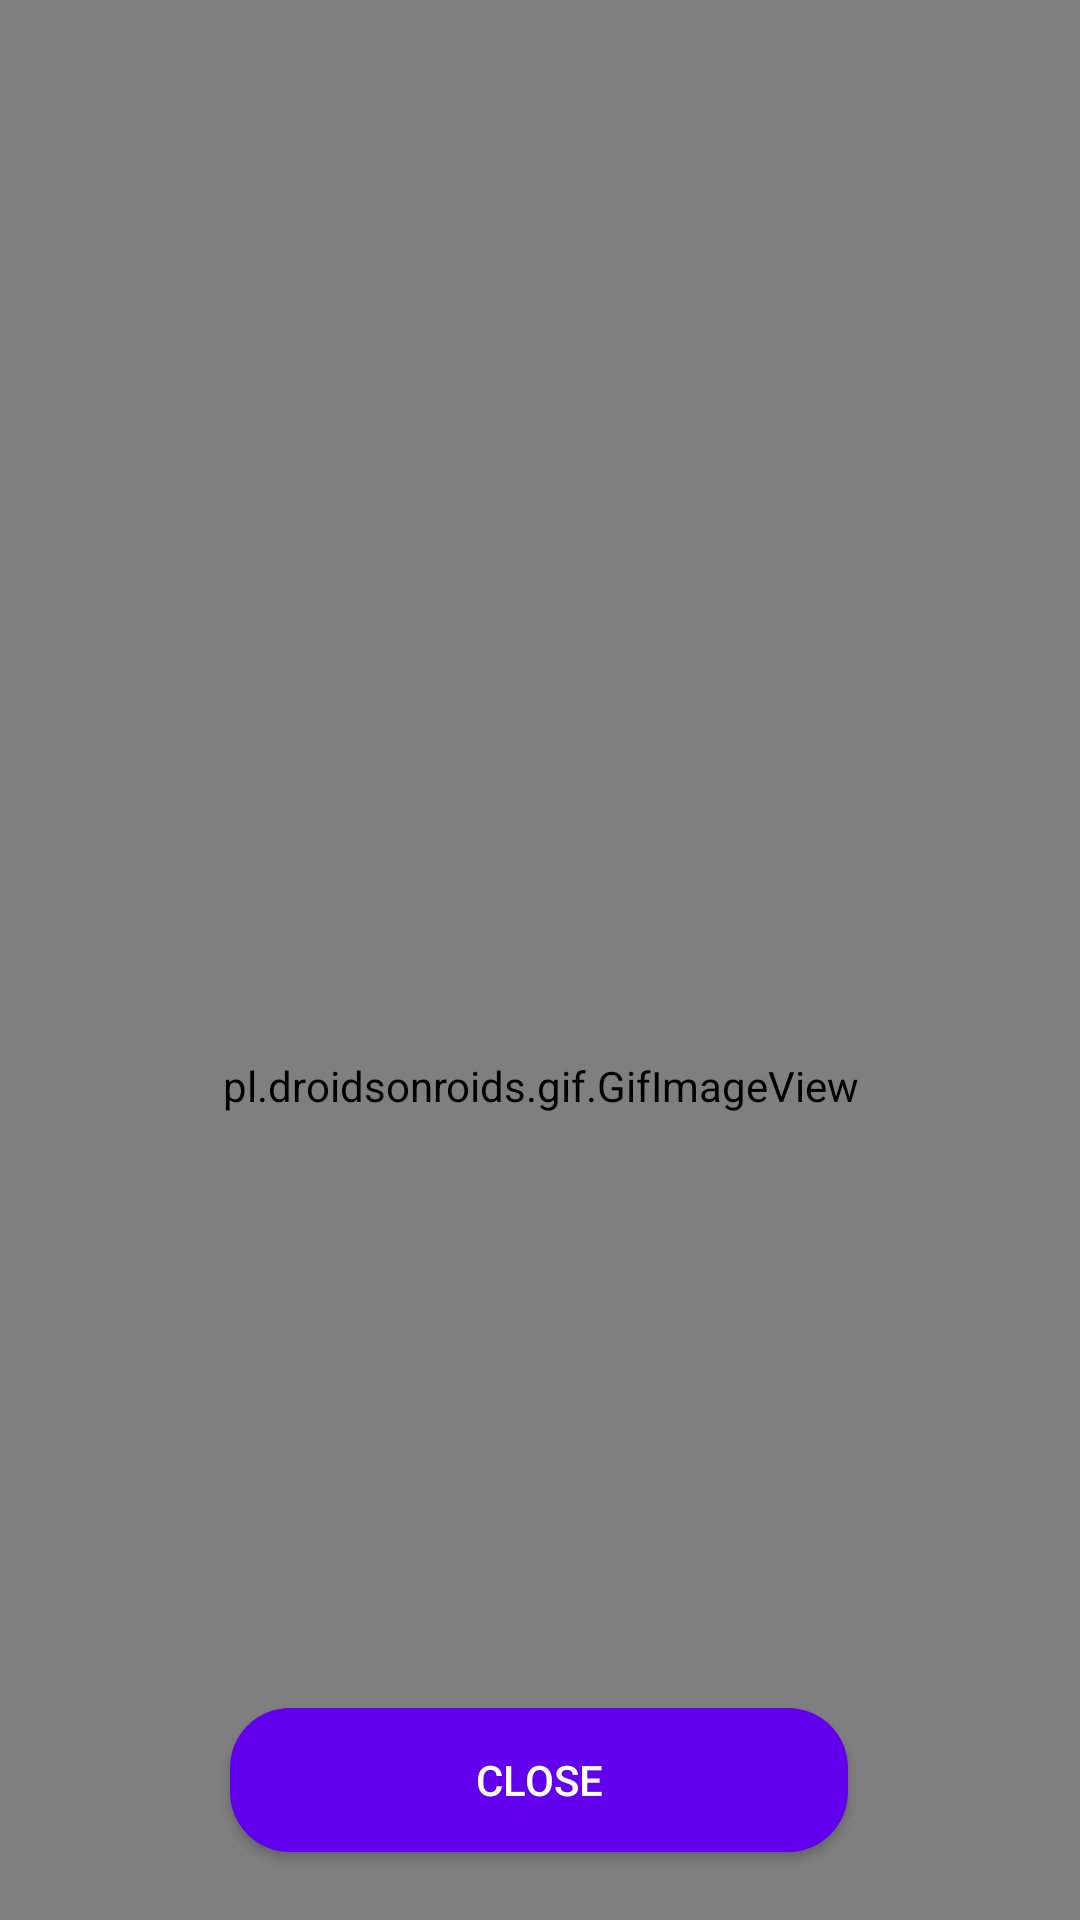

This screen was rendered from an Android layout file. Write that file and the resources it references.
<!-- AndroidManifest.xml: application theme Theme.AppCompat.Light.NoActionBar -->
<!-- res/layout/activity_registration_completed.xml -->
<?xml version="1.0" encoding="utf-8"?>
<androidx.constraintlayout.widget.ConstraintLayout xmlns:android="http://schemas.android.com/apk/res/android"
    xmlns:app="http://schemas.android.com/apk/res-auto"
    xmlns:tools="http://schemas.android.com/tools"
    android:background="@drawable/gradient_background"
    android:layout_width="match_parent"
    android:layout_height="match_parent"
    tools:context=".RegistrationCompleted">

    <ImageView
        android:id="@+id/imageView"
        android:layout_width="wrap_content"
        android:layout_height="wrap_content"
        android:contentDescription="@string/registration_completed_banner_content_desc"
        app:layout_constraintBottom_toBottomOf="parent"
        app:layout_constraintEnd_toEndOf="parent"
        app:layout_constraintStart_toStartOf="parent"
        app:layout_constraintTop_toTopOf="parent"
        app:layout_constraintVertical_bias="0.388"
        app:srcCompat="@drawable/registrationcompleted" />

    <ProgressBar
        android:id="@+id/registerCompleteProgressBar"
        style="?android:attr/progressBarStyleHorizontal"
        android:layout_width="258dp"
        android:layout_height="22dp"
        android:layout_marginTop="16dp"
        app:layout_constraintEnd_toEndOf="@+id/imageView"
        app:layout_constraintHorizontal_bias="0.485"
        app:layout_constraintStart_toStartOf="@+id/imageView"
        app:layout_constraintTop_toBottomOf="@+id/imageView" />

    <TextView
        android:id="@+id/registrationCompleteTextView"
        android:layout_width="wrap_content"
        android:layout_height="wrap_content"
        android:layout_marginTop="60dp"
        android:text="@string/register_completed_text"
        android:textColor="#311B92"
        android:textSize="20sp"
        android:textStyle="normal|bold"
        app:layout_constraintEnd_toEndOf="parent"
        app:layout_constraintStart_toStartOf="parent"
        app:layout_constraintTop_toBottomOf="@+id/imageView" />

    <pl.droidsonroids.gif.GifImageView
        android:id="@+id/successGifImageView"
        android:layout_width="405dp"
        android:layout_height="924dp"
        android:layout_centerInParent="true"
        android:src="@drawable/congratulations_success"
        app:layout_constraintBottom_toTopOf="@+id/registrationCompleteTextView"
        app:layout_constraintEnd_toEndOf="parent"
        app:layout_constraintStart_toStartOf="parent"
        app:layout_constraintTop_toBottomOf="@+id/registerCompleteProgressBar"
        app:layout_constraintVertical_bias="0.557" />

    <Button
        android:id="@+id/closeButton"
        android:layout_width="206dp"
        android:layout_height="48dp"
        android:background="@drawable/rounded_button"
        android:text="@string/close_button_text"
        android:textColor="@color/white"
        app:layout_constraintBottom_toBottomOf="parent"
        app:layout_constraintEnd_toEndOf="parent"
        app:layout_constraintHorizontal_bias="0.497"
        app:layout_constraintStart_toStartOf="parent"
        app:layout_constraintTop_toBottomOf="@+id/registrationCompleteTextView"
        app:layout_constraintVertical_bias="0.84" />

</androidx.constraintlayout.widget.ConstraintLayout>
<!-- resources referenced by this layout -->
<resources>
  <color name="white">#FFFFFFFF</color>
  <!-- drawable gradient_background (drawable) -->
  <?xml version="1.0" encoding="utf-8"?>
  <layer-list xmlns:android="http://schemas.android.com/apk/res/android">
      <item>
          <shape>
              <gradient
                  android:angle="180"
                  android:startColor="#FD6363"
              android:endColor="#6F80F3"
              android:type="linear" />
          </shape>
      </item>
  </layer-list>
  <!-- drawable registrationcompleted: png bitmap (drawable, 11726 bytes) -->
  <!-- drawable rounded_button (drawable) -->
  <?xml version="1.0" encoding="utf-8"?>
  <shape xmlns:android="http://schemas.android.com/apk/res/android">
      <solid android:color="@color/rounded_button_color"/> 
      <corners android:radius="20dp"/> 
      <padding
          android:left="10dp"
          android:top="10dp"
          android:right="10dp"
          android:bottom="10dp"/>
  </shape>
  <string name="close_button_text">Close</string>
  <string name="register_completed_text">Registration Completed</string>
  <string name="registration_completed_banner_content_desc">Registration Completed Banner</string>
  <color name="rounded_button_color">#FF6200EE</color>
</resources>
